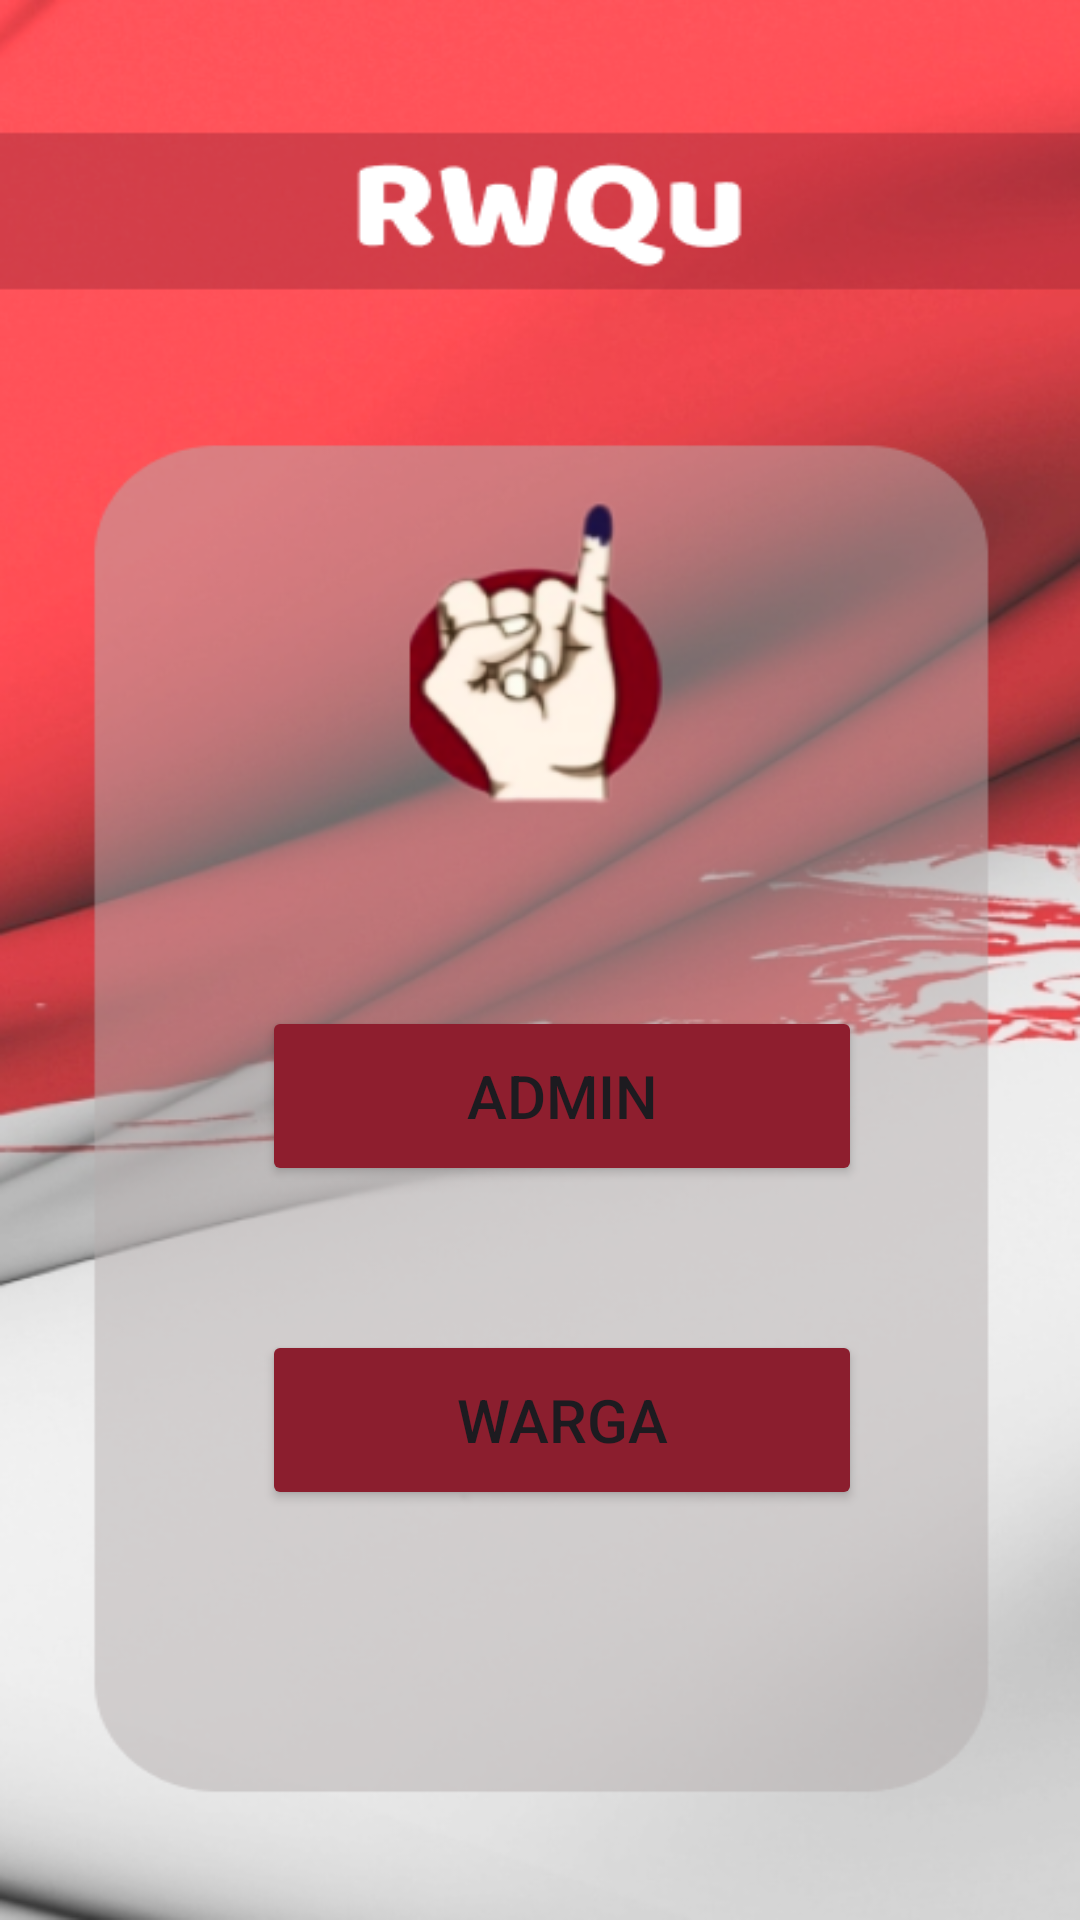

Produce the Android XML layout that renders to this screen, including the resource entries it uses.
<!-- AndroidManifest.xml: application theme Theme.RWQu -->
<!-- res/layout/activity_main.xml -->
<?xml version="1.0" encoding="utf-8"?>
<androidx.constraintlayout.widget.ConstraintLayout xmlns:android="http://schemas.android.com/apk/res/android"
    xmlns:app="http://schemas.android.com/apk/res-auto"
    xmlns:tools="http://schemas.android.com/tools"
    android:layout_width="match_parent"
    android:layout_height="match_parent"
    android:background="@drawable/frame_1"
    tools:context=".MainActivity">

    <Button
        android:id="@+id/btn_adminpage"
        android:layout_width="200sp"
        android:layout_height="60sp"
        android:backgroundTint="#8E1E2E"
        android:text="Admin"
        android:textSize="20sp"
        app:layout_constraintBottom_toBottomOf="parent"
        app:layout_constraintEnd_toEndOf="parent"
        app:layout_constraintHorizontal_bias="0.545"
        app:layout_constraintStart_toStartOf="parent"
        app:layout_constraintTop_toTopOf="parent"
        app:layout_constraintVertical_bias="0.578" />

    <Button
        android:id="@+id/btn_wargapage"
        android:layout_width="200sp"
        android:layout_height="60sp"
        android:layout_marginTop="48dp"
        android:backgroundTint="#8B1E2E"
        android:text="Warga"
        android:textSize="20sp"
        app:layout_constraintEnd_toEndOf="@+id/btn_adminpage"
        app:layout_constraintHorizontal_bias="0.0"
        app:layout_constraintStart_toStartOf="@+id/btn_adminpage"
        app:layout_constraintTop_toBottomOf="@+id/btn_adminpage" />

</androidx.constraintlayout.widget.ConstraintLayout>
<!-- resources referenced by this layout -->
<resources>
  <!-- drawable frame_1: png bitmap (drawable, 247536 bytes) -->
  <style name="Theme.RWQu" parent="Base.Theme.RWQu" />
  <style name="Base.Theme.RWQu" parent="Theme.Material3.DayNight.NoActionBar">
          
  
          <item name="colorPrimary">#8B1E2E</item>
          <item name="colorPrimaryDark">#FF5158</item>
          
      </style>
</resources>
